16-way image classification set "dataset" from GitHub (Tanmxy88/Rare-plant-species-Identification); label vocabulary: Shotomuli plant, agnishikha plant, anantamul plant, apang plant, ayapan plant, bamonhati plant, basok plant, betal plant, chapalish plant, gainura plant, kalochitra plant, kalodhutura plant, kalomegh plant, punarnava plant, ramtulsi plant, sarpaghandha plant.

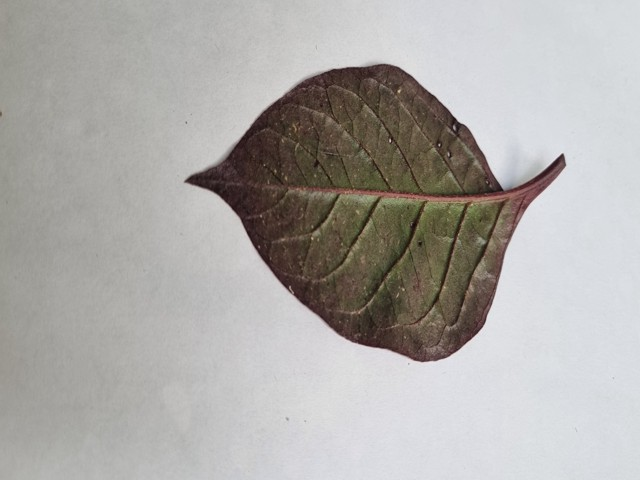
Label: kalochitra plant

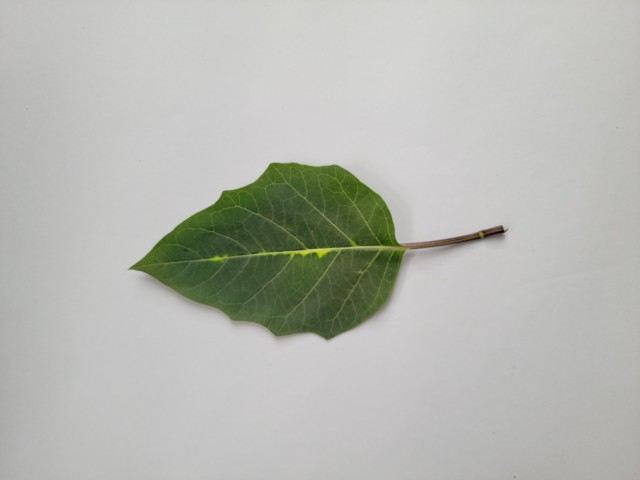
Label: kalodhutura plant

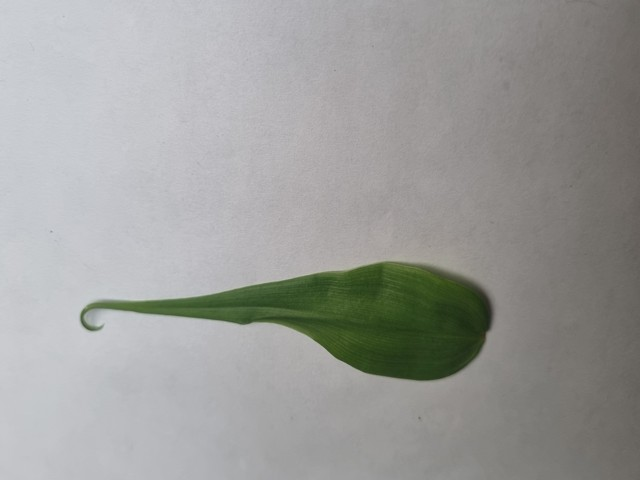
Label: agnishikha plant

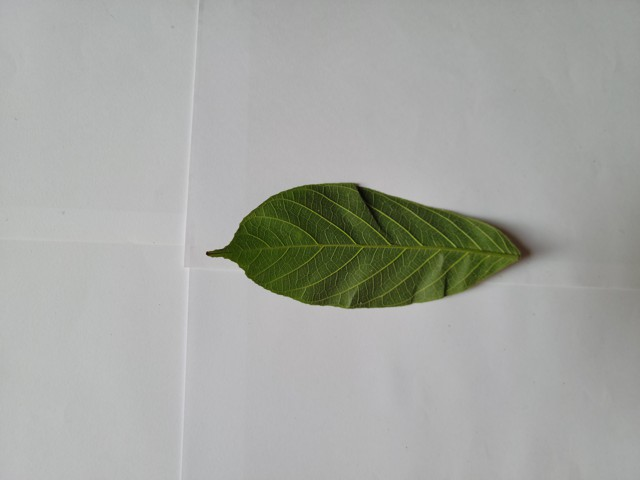
Label: chapalish plant

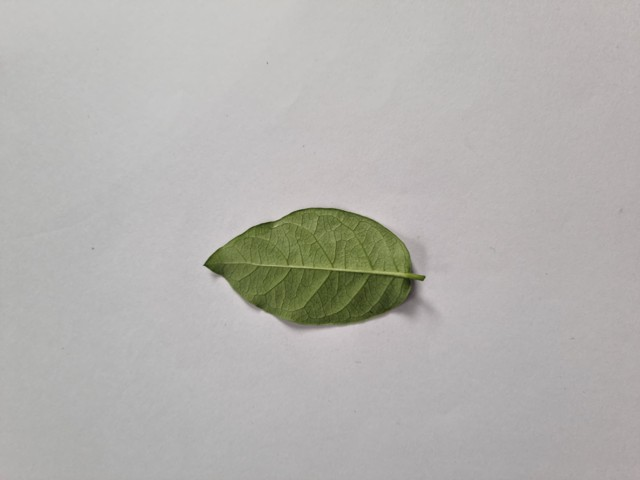
Label: anantamul plant

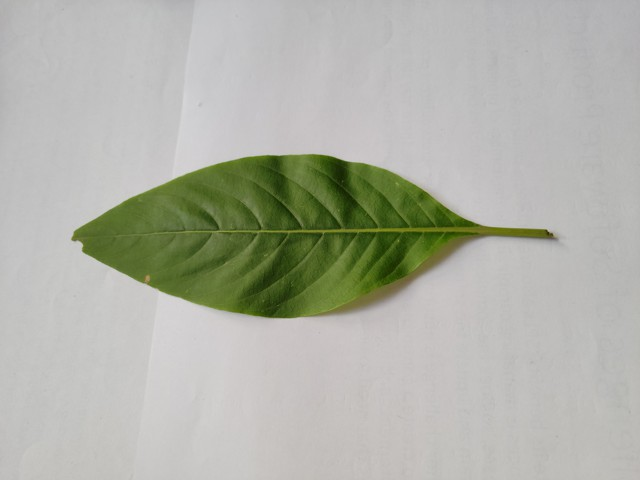
Label: basok plant
